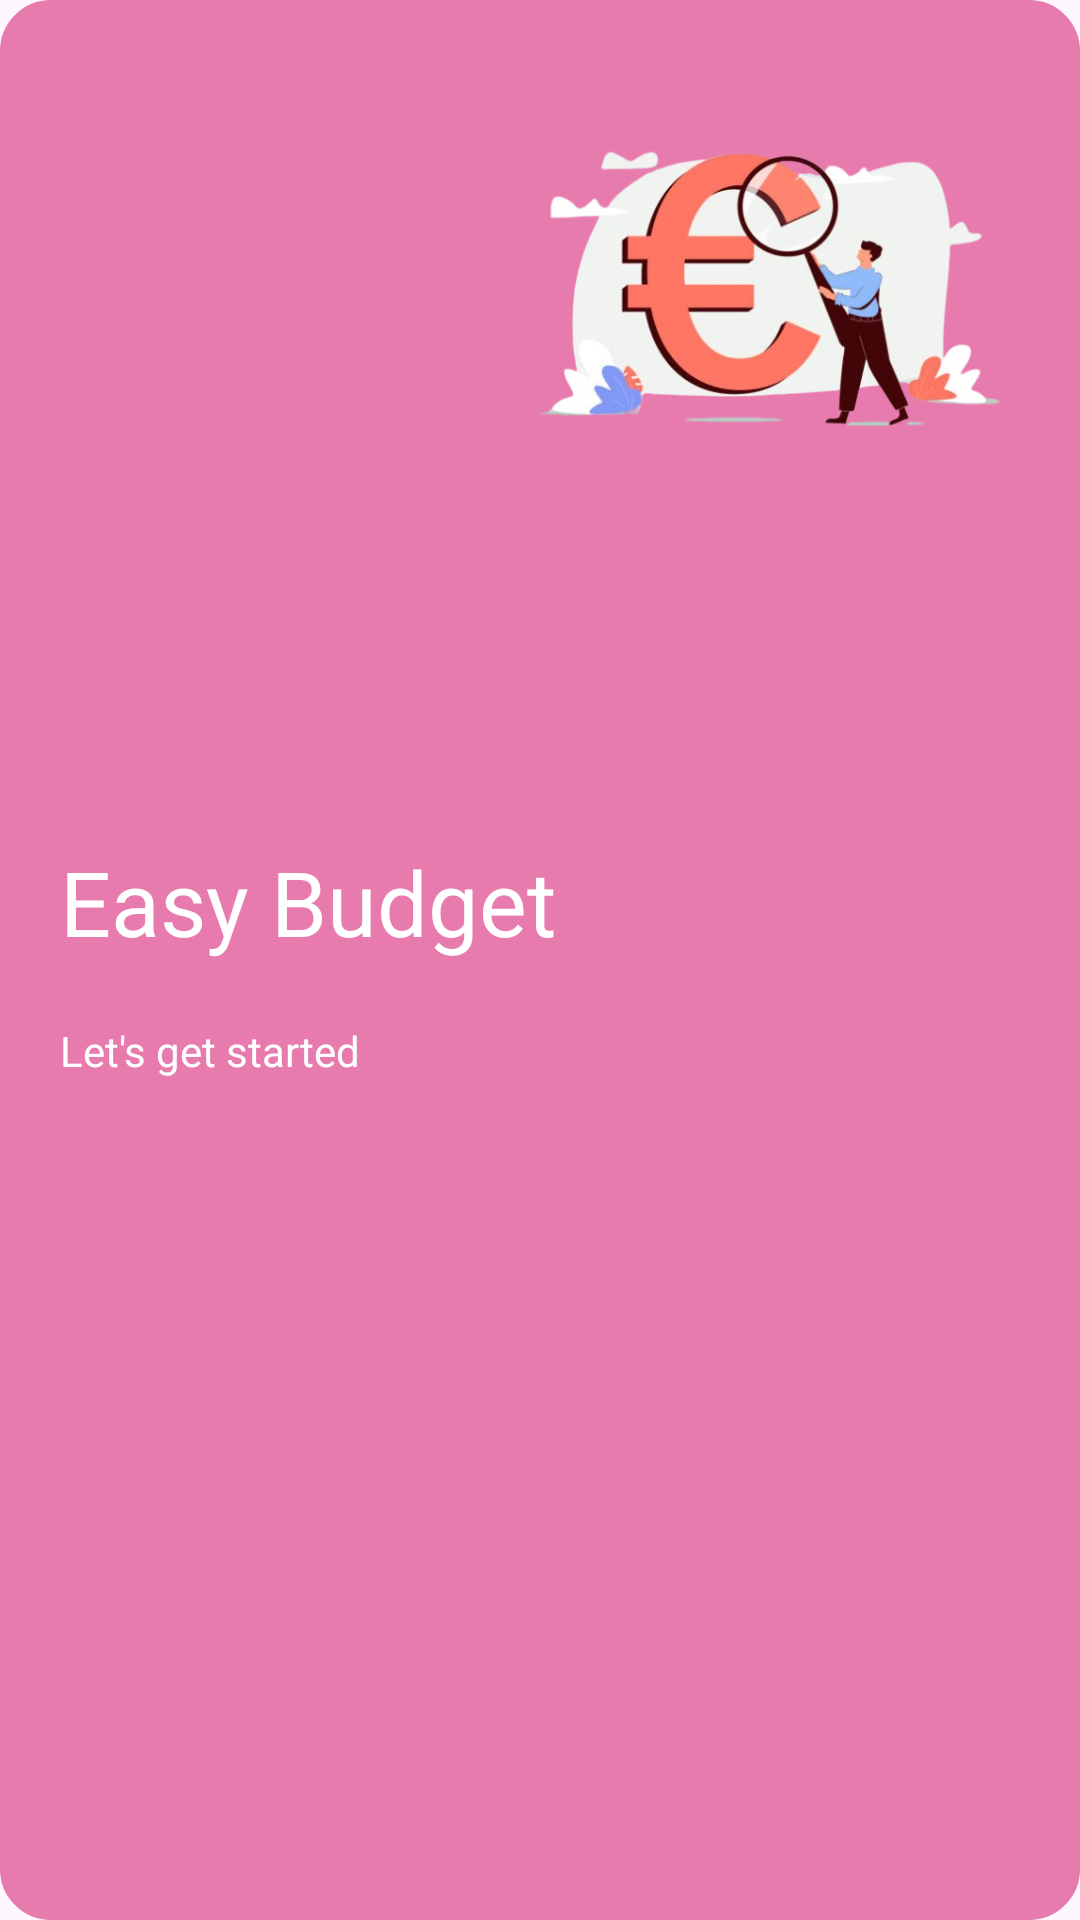

Layout XML and referenced resources for this Android screen:
<!-- AndroidManifest.xml: application theme Theme.Asm_adr -->
<!-- res/layout/banner.xml -->
<?xml version="1.0" encoding="utf-8"?>
<RelativeLayout xmlns:android="http://schemas.android.com/apk/res/android"
    android:layout_width="match_parent"
    android:layout_margin="20dp"
    android:background="@drawable/shape_banner"
    android:layout_height="wrap_content"
    android:id="@+id/banner">


    <LinearLayout
        android:layout_centerVertical="true"
        android:orientation="vertical"
        android:layout_width="wrap_content"
        android:layout_height="wrap_content">
        <TextView
            android:textColor="@color/white"
            android:id="@+id/tvTitle"
            android:textSize="30sp"
            android:paddingLeft="10dp"
            android:layout_centerVertical="true"
            android:text="Easy Budget"
            android:layout_width="wrap_content"
            android:layout_height="wrap_content"/>

        <TextView
            android:layout_marginTop="20dp"
            android:textColor="@color/white"
            android:paddingLeft="10dp"
            android:layout_below="@id/tvTitle"
            android:text="Let's get started"
            android:layout_width="wrap_content"
            android:layout_height="wrap_content"/>

    </LinearLayout>


    <ImageView
        android:src="@drawable/test"
        android:layout_alignParentRight="true"
        android:layout_width="190dp"
        android:layout_height="170dp"/>



</RelativeLayout>
<!-- resources referenced by this layout -->
<resources>
  <color name="white">#FFFFFFFF</color>
  <!-- drawable shape_banner (drawable) -->
  <?xml version="1.0" encoding="utf-8"?>
  <shape xmlns:android="http://schemas.android.com/apk/res/android"
      android:shape="rectangle">
  
      <solid android:color="#E87BAD"/> 
  
      <corners android:radius="16dp"/> 
  
      <stroke android:width="2dp"
          android:color="#E87BAD"/> 
  
      <padding android:left="10dp"
          android:top="10dp"
          android:right="10dp"
          android:bottom="10dp"/>
  </shape>
  <!-- drawable test: png bitmap (drawable, 153739 bytes) -->
  <style name="Theme.Asm_adr" parent="Base.Theme.Asm_adr" />
  <style name="Base.Theme.Asm_adr" parent="Theme.Material3.DayNight.NoActionBar">
          
          
      </style>
</resources>
